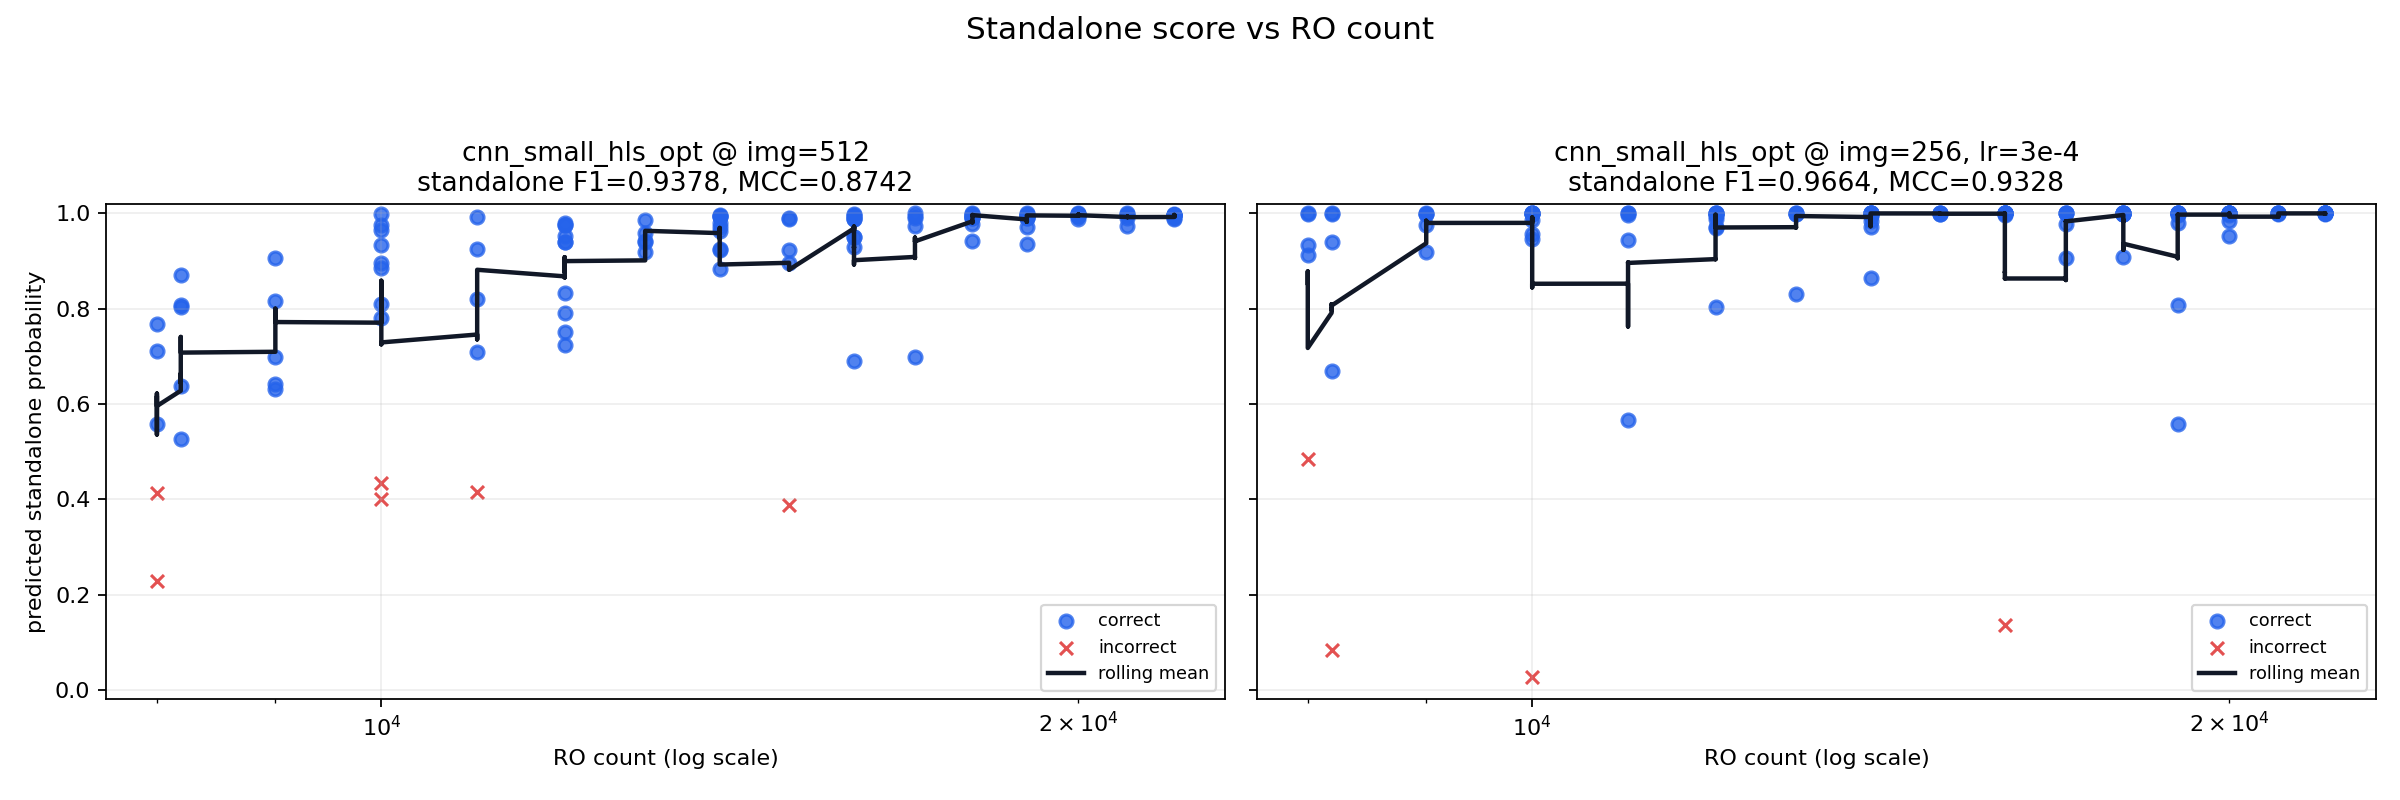

The data file committed next to this chart (first rows):
run_short, run_label, sample_id, app_name, ro_count, probability, correct, fold
cnn_small_hls_opt_512, cnn_small_hls_opt @ img=512, it1_S008, ro_12000, 12000, 0.9795, True, 0
cnn_small_hls_opt_512, cnn_small_hls_opt @ img=512, it1_S009, ro_14000, 14000, 0.9716, True, 0
cnn_small_hls_opt_512, cnn_small_hls_opt @ img=512, it1_S027, ro_19000, 19000, 0.9979, True, 0
cnn_small_hls_opt_512, cnn_small_hls_opt @ img=512, it1_S036, ro_8192, 8192, 0.8711, True, 0
cnn_small_hls_opt_512, cnn_small_hls_opt @ img=512, it1_S037, ro_10000, 10000, 0.9754, True, 0
cnn_small_hls_opt_512, cnn_small_hls_opt @ img=512, it1_S040, ro_16000, 16000, 0.9971, True, 0
cnn_small_hls_opt_512, cnn_small_hls_opt @ img=512, it1_S055, ro_16000, 16000, 0.9904, True, 0
cnn_small_hls_opt_512, cnn_small_hls_opt @ img=512, it1_S057, ro_19000, 19000, 0.994, True, 0
cnn_small_hls_opt_512, cnn_small_hls_opt @ img=512, it1_S069, ro_14000, 14000, 0.992, True, 0
cnn_small_hls_opt_512, cnn_small_hls_opt @ img=512, it1_S074, ro_22000, 22000, 0.9972, True, 0
cnn_small_hls_opt_512, cnn_small_hls_opt @ img=512, it2_S013, ro_21000, 21000, 0.9997, True, 0
cnn_small_hls_opt_512, cnn_small_hls_opt @ img=512, it2_S015, ro_8000, 8000, 0.7108, True, 0
cnn_small_hls_opt_512, cnn_small_hls_opt @ img=512, it2_S020, ro_13000, 13000, 0.9429, True, 0
cnn_small_hls_opt_512, cnn_small_hls_opt @ img=512, it2_S030, ro_8000, 8000, 0.4133, False, 0
cnn_small_hls_opt_512, cnn_small_hls_opt @ img=512, it2_S036, ro_14000, 14000, 0.9789, True, 0
cnn_small_hls_opt_512, cnn_small_hls_opt @ img=512, it2_S042, ro_20000, 20000, 0.9966, True, 0
cnn_small_hls_opt_512, cnn_small_hls_opt @ img=512, it2_S045, ro_8000, 8000, 0.558, True, 0
cnn_small_hls_opt_512, cnn_small_hls_opt @ img=512, it2_S047, ro_10000, 10000, 0.9328, True, 0
cnn_small_hls_opt_512, cnn_small_hls_opt @ img=512, it2_S049, ro_12000, 12000, 0.7917, True, 0
cnn_small_hls_opt_512, cnn_small_hls_opt @ img=512, it2_S050, ro_13000, 13000, 0.9181, True, 0
cnn_small_hls_opt_512, cnn_small_hls_opt @ img=512, it2_S051, ro_14000, 14000, 0.8843, True, 0
cnn_small_hls_opt_512, cnn_small_hls_opt @ img=512, it2_S064, ro_12000, 12000, 0.9523, True, 0
cnn_small_hls_opt_512, cnn_small_hls_opt @ img=512, it2_S068, ro_16000, 16000, 0.9884, True, 0
cnn_small_hls_opt_512, cnn_small_hls_opt @ img=512, it2_S071, ro_19000, 19000, 0.9975, True, 0
cnn_small_hls_opt_512, cnn_small_hls_opt @ img=512, it1_S013, ro_20000, 20000, 0.9955, True, 1
cnn_small_hls_opt_512, cnn_small_hls_opt @ img=512, it1_S026, ro_18000, 18000, 0.9909, True, 1
cnn_small_hls_opt_512, cnn_small_hls_opt @ img=512, it1_S039, ro_14000, 14000, 0.9255, True, 1
cnn_small_hls_opt_512, cnn_small_hls_opt @ img=512, it1_S059, ro_22000, 22000, 0.9966, True, 1
cnn_small_hls_opt_512, cnn_small_hls_opt @ img=512, it1_S066, ro_8192, 8192, 0.8032, True, 1
cnn_small_hls_opt_512, cnn_small_hls_opt @ img=512, it2_S008, ro_16000, 16000, 0.9951, True, 1
cnn_small_hls_opt_512, cnn_small_hls_opt @ img=512, it2_S009, ro_17000, 17000, 0.9907, True, 1
cnn_small_hls_opt_512, cnn_small_hls_opt @ img=512, it2_S014, ro_22000, 22000, 0.9912, True, 1
cnn_small_hls_opt_512, cnn_small_hls_opt @ img=512, it2_S023, ro_16000, 16000, 0.9513, True, 1
cnn_small_hls_opt_512, cnn_small_hls_opt @ img=512, it2_S029, ro_22000, 22000, 0.9982, True, 1
cnn_small_hls_opt_512, cnn_small_hls_opt @ img=512, it2_S031, ro_9000, 9000, 0.6306, True, 1
cnn_small_hls_opt_512, cnn_small_hls_opt @ img=512, it2_S032, ro_10000, 10000, 0.4342, False, 1
cnn_small_hls_opt_512, cnn_small_hls_opt @ img=512, it2_S033, ro_11000, 11000, 0.4161, False, 1
cnn_small_hls_opt_512, cnn_small_hls_opt @ img=512, it2_S041, ro_19000, 19000, 0.9355, True, 1
cnn_small_hls_opt_512, cnn_small_hls_opt @ img=512, it2_S046, ro_9000, 9000, 0.9058, True, 1
cnn_small_hls_opt_512, cnn_small_hls_opt @ img=512, it2_S053, ro_16000, 16000, 0.9298, True, 1
cnn_small_hls_opt_512, cnn_small_hls_opt @ img=512, it2_S056, ro_19000, 19000, 0.9714, True, 1
cnn_small_hls_opt_512, cnn_small_hls_opt @ img=512, it2_S059, ro_22000, 22000, 0.9973, True, 1
cnn_small_hls_opt_512, cnn_small_hls_opt @ img=512, it2_S061, ro_9000, 9000, 0.641, True, 1
cnn_small_hls_opt_512, cnn_small_hls_opt @ img=512, it2_S065, ro_13000, 13000, 0.9393, True, 1
cnn_small_hls_opt_512, cnn_small_hls_opt @ img=512, it2_S066, ro_14000, 14000, 0.923, True, 1
cnn_small_hls_opt_512, cnn_small_hls_opt @ img=512, it2_S067, ro_15000, 15000, 0.9907, True, 1
cnn_small_hls_opt_512, cnn_small_hls_opt @ img=512, it2_S072, ro_20000, 20000, 0.9986, True, 1
cnn_small_hls_opt_512, cnn_small_hls_opt @ img=512, it2_S073, ro_21000, 21000, 0.9965, True, 1
cnn_small_hls_opt_512, cnn_small_hls_opt @ img=512, it1_S007, ro_10000, 10000, 0.8965, True, 2
cnn_small_hls_opt_512, cnn_small_hls_opt @ img=512, it1_S010, ro_16000, 16000, 0.9514, True, 2
cnn_small_hls_opt_512, cnn_small_hls_opt @ img=512, it1_S014, ro_22000, 22000, 0.9971, True, 2
cnn_small_hls_opt_512, cnn_small_hls_opt @ img=512, it1_S021, ro_8192, 8192, 0.5267, True, 2
cnn_small_hls_opt_512, cnn_small_hls_opt @ img=512, it1_S041, ro_18000, 18000, 0.9418, True, 2
cnn_small_hls_opt_512, cnn_small_hls_opt @ img=512, it1_S043, ro_20000, 20000, 0.9942, True, 2
cnn_small_hls_opt_512, cnn_small_hls_opt @ img=512, it1_S044, ro_22000, 22000, 0.9891, True, 2
cnn_small_hls_opt_512, cnn_small_hls_opt @ img=512, it1_S051, ro_8192, 8192, 0.6386, True, 2
cnn_small_hls_opt_512, cnn_small_hls_opt @ img=512, it1_S053, ro_12000, 12000, 0.7246, True, 2
cnn_small_hls_opt_512, cnn_small_hls_opt @ img=512, it1_S070, ro_16000, 16000, 0.989, True, 2
cnn_small_hls_opt_512, cnn_small_hls_opt @ img=512, it2_S001, ro_9000, 9000, 0.8153, True, 2
cnn_small_hls_opt_512, cnn_small_hls_opt @ img=512, it2_S010, ro_18000, 18000, 0.9913, True, 2
... 178 more rows
